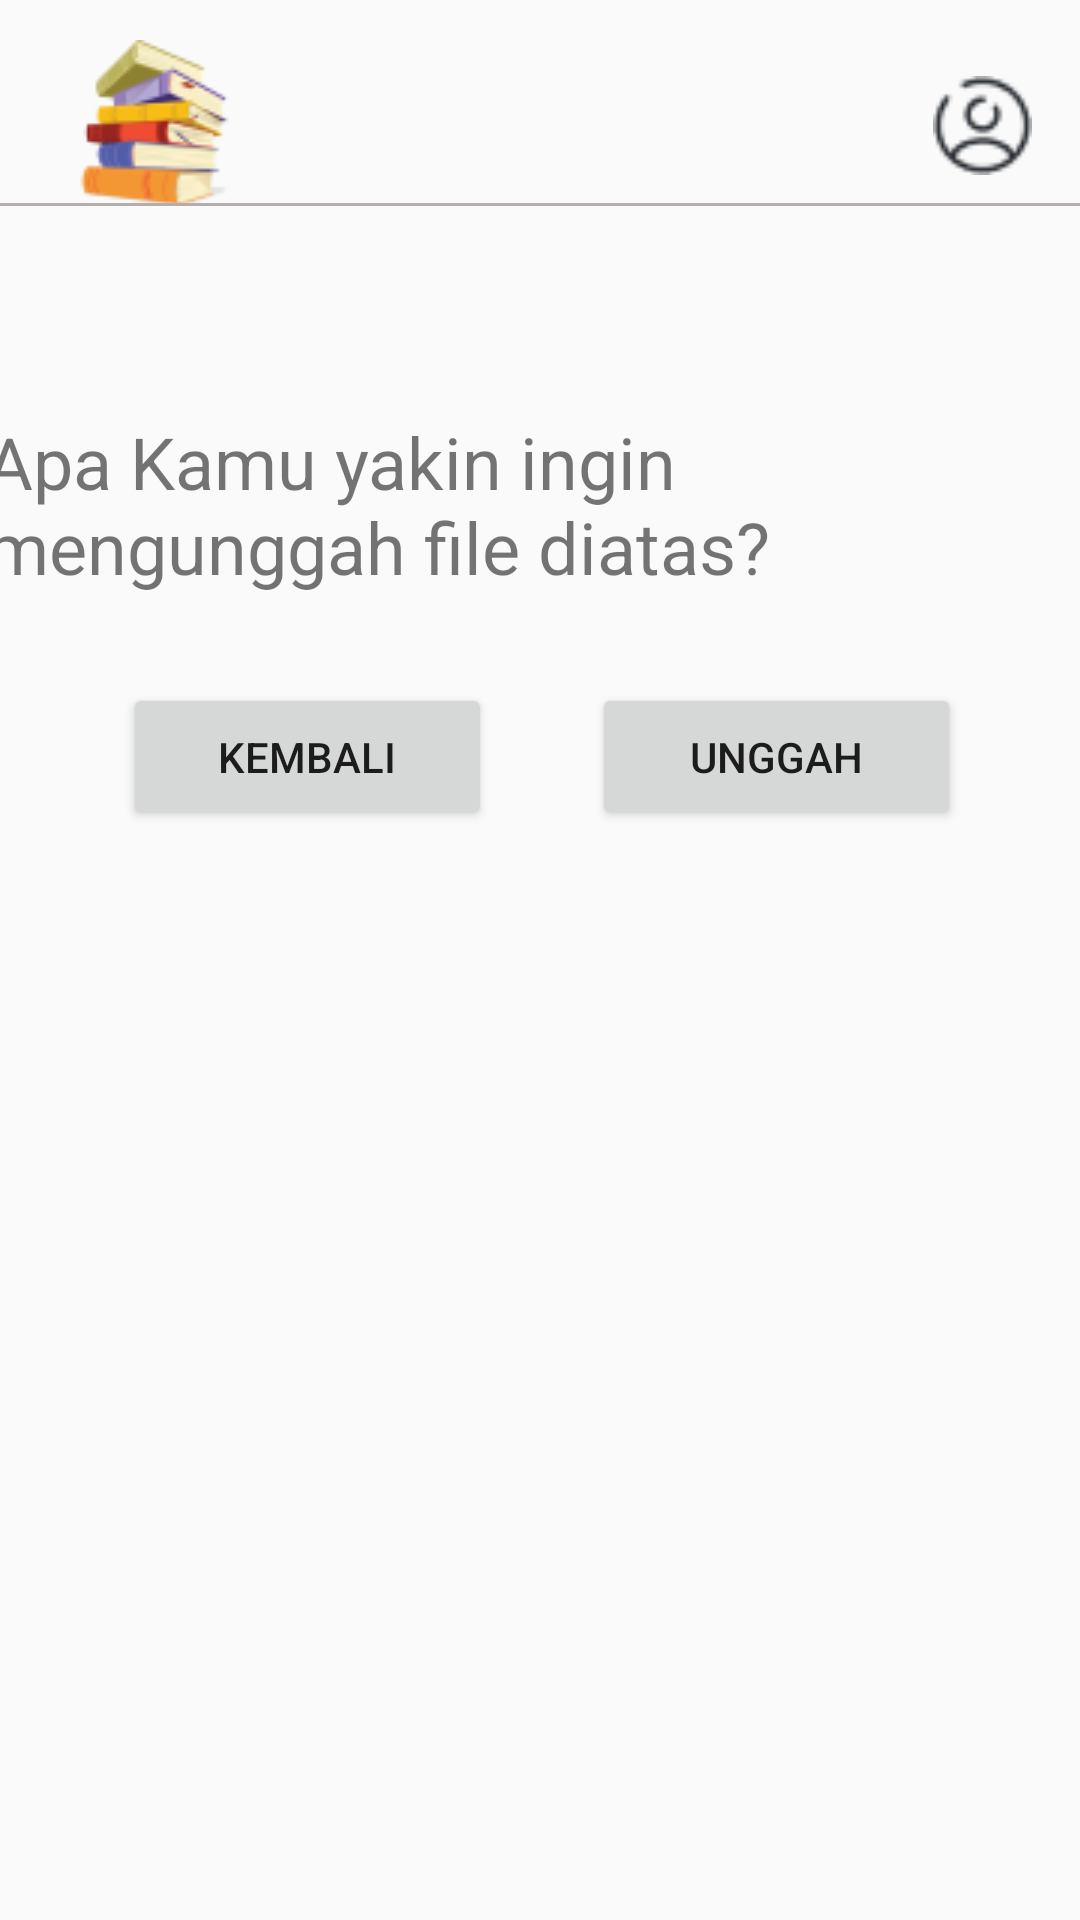

Reconstruct the res/layout file that produces this screen, plus the resources it refers to.
<!-- AndroidManifest.xml: application theme Theme.ProjectLearnify -->
<!-- res/layout/layout_confirmation.xml -->
<?xml version="1.0" encoding="utf-8"?>
<androidx.constraintlayout.widget.ConstraintLayout xmlns:android="http://schemas.android.com/apk/res/android"
    xmlns:app="http://schemas.android.com/apk/res-auto"
    xmlns:tools="http://schemas.android.com/tools"
    android:layout_width="match_parent"
    android:layout_height="match_parent">

    <TextView
        android:id="@+id/textView2"
        android:layout_width="368dp"
        android:layout_height="61dp"
        android:text="Apa Kamu yakin ingin mengunggah file diatas?"
        android:textSize="24sp"
        app:layout_constraintBottom_toBottomOf="parent"
        app:layout_constraintEnd_toEndOf="parent"
        app:layout_constraintHorizontal_bias="0.627"
        app:layout_constraintStart_toStartOf="parent"
        app:layout_constraintTop_toTopOf="parent"
        app:layout_constraintVertical_bias="0.238" />

    <Button
        android:id="@+id/btnKembali"
        android:layout_width="123dp"
        android:layout_height="49dp"
        android:text="Kembali"
        app:layout_constraintBottom_toBottomOf="parent"
        app:layout_constraintEnd_toEndOf="parent"
        app:layout_constraintHorizontal_bias="0.173"
        app:layout_constraintStart_toStartOf="parent"
        app:layout_constraintTop_toTopOf="parent"
        app:layout_constraintVertical_bias="0.385" />

    <Button
        android:id="@+id/btnUnggah"
        android:layout_width="123dp"
        android:layout_height="49dp"
        android:text="Unggah"
        app:layout_constraintBottom_toBottomOf="parent"
        app:layout_constraintEnd_toEndOf="parent"
        app:layout_constraintHorizontal_bias="0.833"
        app:layout_constraintStart_toStartOf="parent"
        app:layout_constraintTop_toTopOf="parent"
        app:layout_constraintVertical_bias="0.385" />

    <ImageView
        android:id="@+id/imageView2"
        android:layout_width="wrap_content"
        android:layout_height="wrap_content"
        app:layout_constraintBottom_toBottomOf="parent"
        app:layout_constraintEnd_toEndOf="parent"
        app:layout_constraintHorizontal_bias="0.076"
        app:layout_constraintStart_toStartOf="parent"
        app:layout_constraintTop_toTopOf="parent"
        app:layout_constraintVertical_bias="0.023"
        app:srcCompat="@drawable/buku" />

    <View
        android:layout_width="match_parent"
        android:layout_height="1dp"
        android:background="@color/Underline"
        app:layout_constraintBottom_toBottomOf="parent"
        app:layout_constraintEnd_toEndOf="parent"
        app:layout_constraintHorizontal_bias="0.0"
        app:layout_constraintStart_toStartOf="parent"
        app:layout_constraintTop_toTopOf="parent"
        app:layout_constraintVertical_bias="0.106">

    </View>

    <ImageView
        android:id="@+id/imageView5"
        android:layout_width="37dp"
        android:layout_height="33dp"
        app:layout_constraintBottom_toBottomOf="parent"
        app:layout_constraintEnd_toEndOf="parent"
        app:layout_constraintHorizontal_bias="0.957"
        app:layout_constraintStart_toStartOf="parent"
        app:layout_constraintTop_toTopOf="parent"
        app:layout_constraintVertical_bias="0.042"
        app:srcCompat="@drawable/profile" />

</androidx.constraintlayout.widget.ConstraintLayout>
<!-- resources referenced by this layout -->
<resources>
  <color name="Underline">#B5ACAC</color>
  <!-- drawable buku: png bitmap (drawable, 5219 bytes) -->
  <!-- drawable profile: png bitmap (drawable, 998 bytes) -->
  <style name="Theme.ProjectLearnify" parent="Base.Theme.ProjectLearnify" />
  <style name="Base.Theme.ProjectLearnify" parent="Theme.AppCompat.DayNight.NoActionBar">
          
          
      </style>
</resources>
